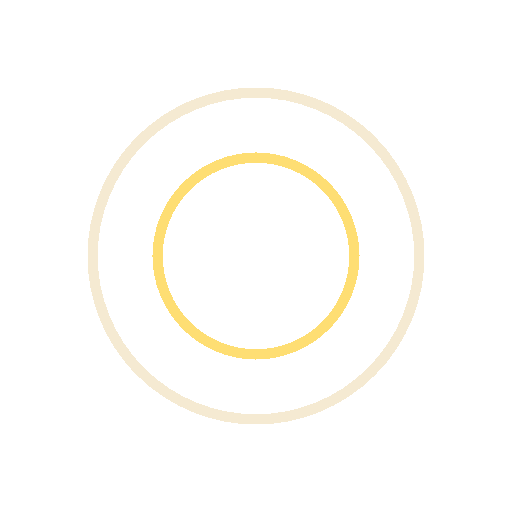
t = 0.00 s
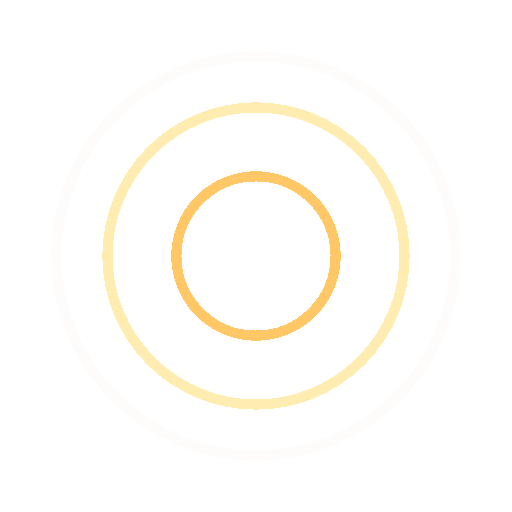
t = 0.66 s
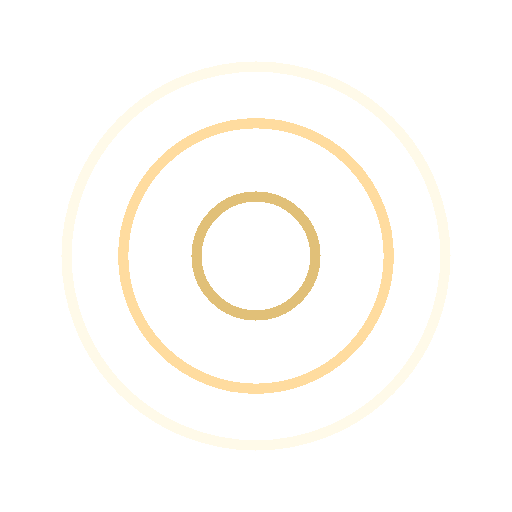
t = 1.32 s
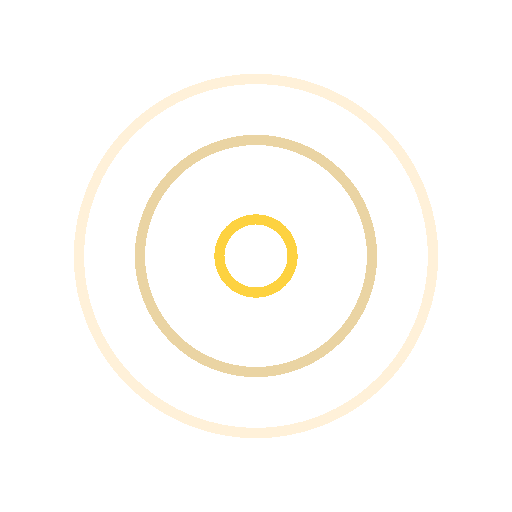
t = 1.97 s

The animated SVG that drew these frames (rendered in a browser with its animation timeline set to each time). Animation: 6 SMIL elements (animate=6); one cycle of 2.63 s, repeats indefinitely.

<?xml version="1.0" encoding="utf-8"?>
<svg xmlns="http://www.w3.org/2000/svg" xmlns:xlink="http://www.w3.org/1999/xlink" style="margin: auto; background: rgba(255, 255, 255, 0); display: block; shape-rendering: crispedges;" width="225px" height="225px" viewBox="0 0 100 100" preserveAspectRatio="xMidYMid">
<circle cx="50" cy="50" r="0" fill="none" stroke="#ffb93f" stroke-width="2">
  <animate attributeName="r" repeatCount="indefinite" dur="2.6315789473684212s" values="0;40" keyTimes="0;1" keySplines="0 0.2 0.8 1" calcMode="spline" begin="0s"></animate>
  <animate attributeName="opacity" repeatCount="indefinite" dur="2.6315789473684212s" values="1;0" keyTimes="0;1" keySplines="0.2 0 0.8 1" calcMode="spline" begin="0s"></animate>
</circle><circle cx="50" cy="50" r="0" fill="none" stroke="#fdd039" stroke-width="2">
  <animate attributeName="r" repeatCount="indefinite" dur="2.6315789473684212s" values="0;40" keyTimes="0;1" keySplines="0 0.2 0.8 1" calcMode="spline" begin="-0.8771929824561403s"></animate>
  <animate attributeName="opacity" repeatCount="indefinite" dur="2.6315789473684212s" values="1;0" keyTimes="0;1" keySplines="0.2 0 0.8 1" calcMode="spline" begin="-0.8771929824561403s"></animate>
</circle><circle cx="50" cy="50" r="0" fill="none" stroke="#ddb867" stroke-width="2">
  <animate attributeName="r" repeatCount="indefinite" dur="2.6315789473684212s" values="0;40" keyTimes="0;1" keySplines="0 0.2 0.8 1" calcMode="spline" begin="-1.7543859649122806s"></animate>
  <animate attributeName="opacity" repeatCount="indefinite" dur="2.6315789473684212s" values="1;0" keyTimes="0;1" keySplines="0.2 0 0.8 1" calcMode="spline" begin="-1.7543859649122806s"></animate>
</circle>
<!-- [ldio] generated by https://loading.io/ --></svg>